4-way image classification set "Dataset" from GitHub (daffakurnia11/Coffee-Beans-Roast-Level-Classification); label vocabulary: dark roast, green, light roast, medium roast.

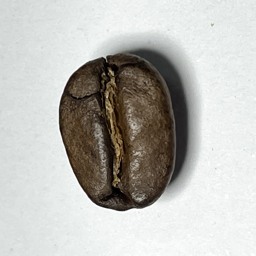
Label: dark roast

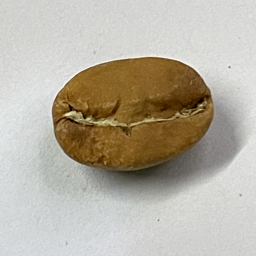
Label: light roast

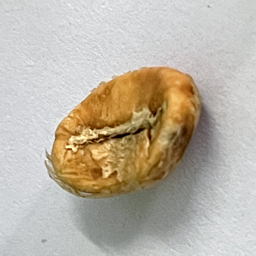
Label: light roast

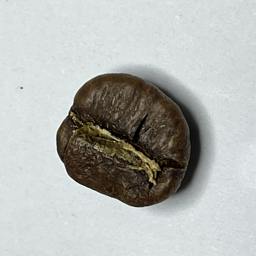
Label: medium roast

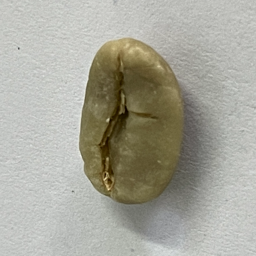
Label: green

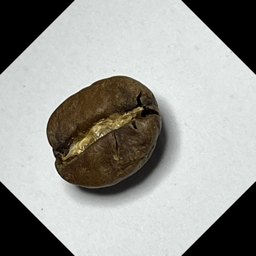
Label: medium roast
